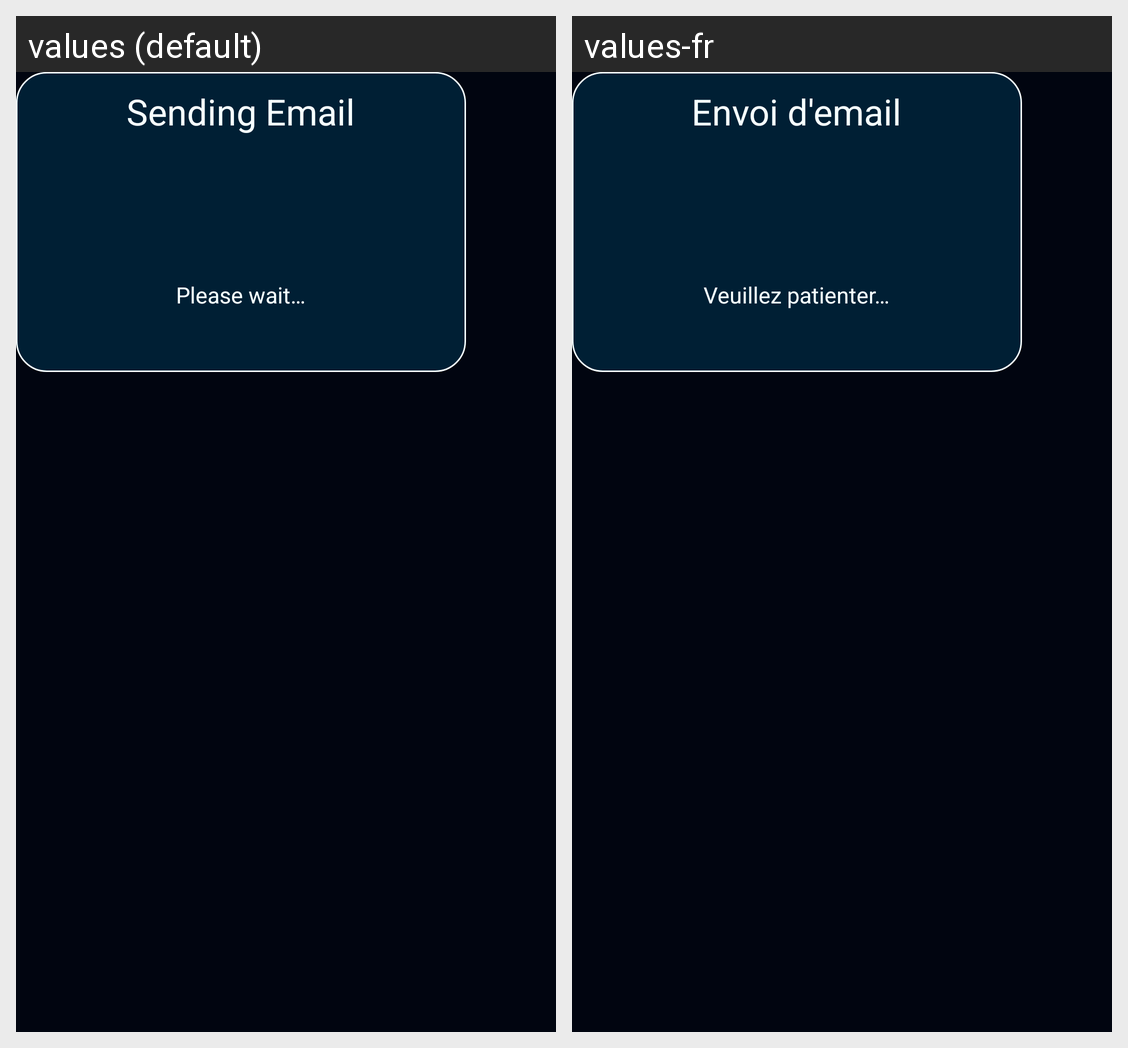

Translations of the strings shown on this Android screen, per locale in the grid:
Android screen res/layout/custom_progress_dialog.xml rendered under 2 locales, left to right: values (default), values-fr. Device: Nexus 5 (rendered at 1080×1920; each locale shown at half size, 540×960, under a caption strip naming it); theme Theme.TODOApp.
Strings drawn on this screen, with the default value and each locale's value (text and hints the layout hard-codes, and strings that could not be matched under every locale, appear in the picture but are not listed):

sending_email_dialog
  values: Sending Email
  values-fr: Envoi d'email

please_wait_dialog
  values: Please wait…
  values-fr: Veuillez patienter…
